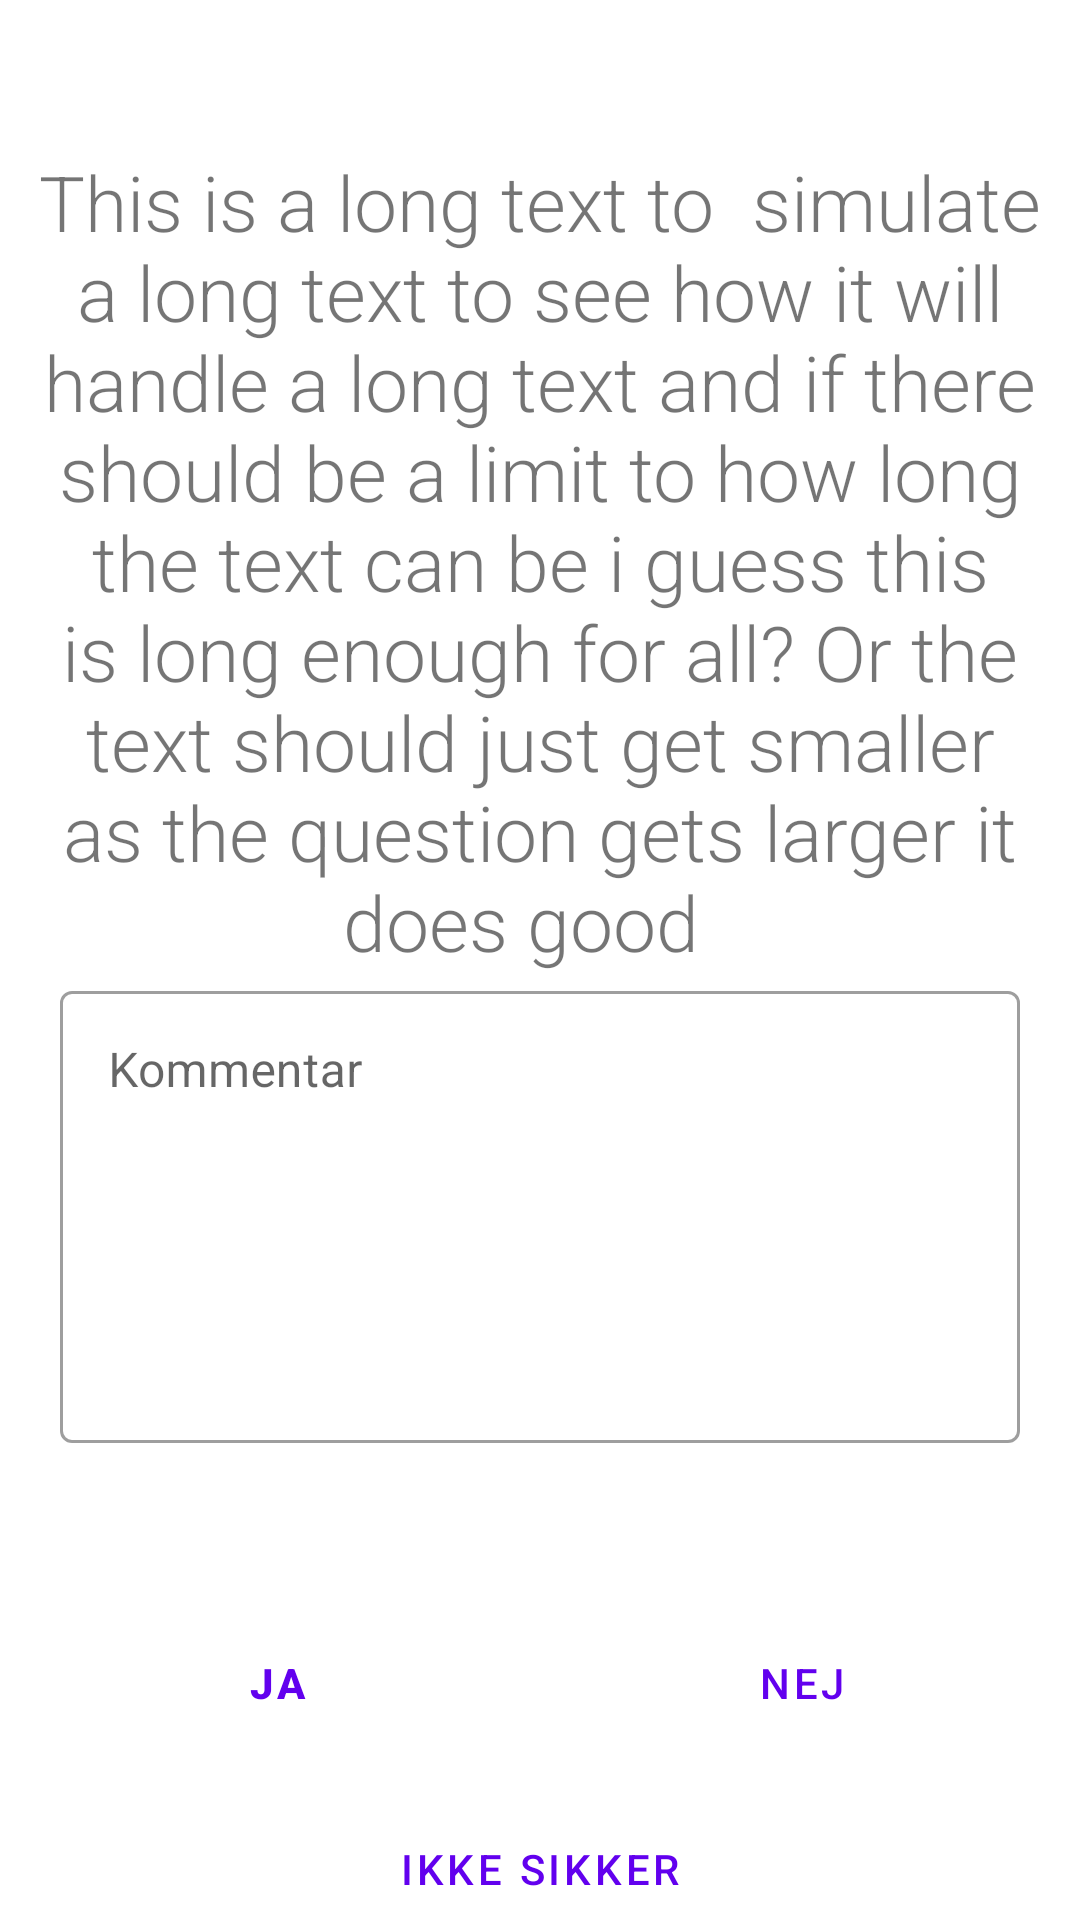

The Android layout XML behind this screen, and the referenced resources:
<!-- AndroidManifest.xml: application theme Theme.Eksamensprojekt2022 -->
<!-- res/layout/slide_layout.xml -->
<?xml version="1.0" encoding="utf-8"?>
<RelativeLayout xmlns:android="http://schemas.android.com/apk/res/android"
    xmlns:app="http://schemas.android.com/apk/res-auto"
    android:layout_width="match_parent"
    android:layout_height="match_parent">

    <TextView
        android:id="@+id/questionText"
        android:layout_width="match_parent"

        android:layout_height="275dp"
        android:layout_centerHorizontal="true"
        android:layout_marginTop="50dp"
        android:autoSizeMaxTextSize="30dp"
        android:autoSizeTextType="uniform"
        android:fontFamily="sans-serif-light"
        android:paddingLeft="10dp"
        android:paddingRight="10dp"
        android:text="This is a long text to  simulate a long text to see how it will handle a long text and if there should be a limit to how long the text can be i guess this is long enough for all? Or the text should just get smaller as the question gets larger it does good  "
        android:textAlignment="center" />

        <com.google.android.material.textfield.TextInputLayout
            android:layout_width="match_parent"
            android:layout_height="wrap_content"
            android:layout_below="@+id/questionText"
            android:id="@+id/notes"
            android:layout_marginStart="20dp"
            android:layout_marginEnd="20dp"
            android:hint="Kommentar"


            style="@style/Widget.MaterialComponents.TextInputLayout.OutlinedBox"

            >


            <com.google.android.material.textfield.TextInputEditText
                android:layout_width="match_parent"
                android:layout_height="match_parent"
                android:gravity="top"
                android:inputType="textMultiLine"
                android:lines="6"
                android:overScrollMode="always"
                android:scrollbarStyle="insideInset"
                android:scrollHorizontally="false" />





        </com.google.android.material.textfield.TextInputLayout>













    <RelativeLayout
        android:layout_width="wrap_content"
        android:layout_height="wrap_content"
        android:layout_below="@+id/notes"
        android:layout_centerHorizontal="true"
        android:layout_marginTop="50dp"
        android:id="@+id/yesAndNo">


        <Button
            android:id="@+id/yesButton"
            style="@style/Widget.MaterialComponents.Button.TextButton"
            android:layout_width="100dp"
            android:layout_height="60dp"
            android:layout_marginEnd="75dp"
            android:onClick="yesButtonClick"
            android:text="Ja"
            android:textStyle="bold"


            app:strokeColor="#988C8C"
            app:strokeWidth="2dp" />

        <Button
            android:id="@+id/noButton"
            style="@style/Widget.MaterialComponents.Button.TextButton"
            android:layout_width="100dp"
            android:layout_height="60dp"
            android:layout_toRightOf="@+id/yesButton"
            android:text="Nej"
            app:strokeColor="#988C8C"
            app:strokeWidth="2dp" />

    </RelativeLayout>


    <Button
        android:id="@+id/notRelevantButton"
        style="@style/Widget.MaterialComponents.Button.TextButton"
        android:layout_width="150dp"
        android:layout_height="60dp"
        android:text="Ikke sikker"
        app:strokeColor="#988C8C"
        app:strokeWidth="2dp"
        android:layout_centerHorizontal="true"
        android:layout_below="@+id/yesAndNo"
        android:layout_marginTop="15dp"
        />









</RelativeLayout>
<!-- resources referenced by this layout -->
<resources>
  <style name="Theme.Eksamensprojekt2022" parent="Theme.MaterialComponents.DayNight.NoActionBar">
          
          <item name="colorPrimaryVariant"> @color/black </item>
          <item name="colorOnPrimary">@color/white</item>
          
          <item name="colorSecondary">@color/teal_200</item>
          <item name="colorSecondaryVariant">@color/teal_200</item>
          
          <item name="android:statusBarColor" tools:targetApi="l">?attr/colorPrimaryVariant</item>
          
          
          <item name="android:windowAnimationStyle">@null</item>
          
      </style>
  <color name="black">#FF000000</color>
  <color name="white">#FFFFFFFF</color>
  <color name="teal_200">#07C5B2</color>
</resources>
